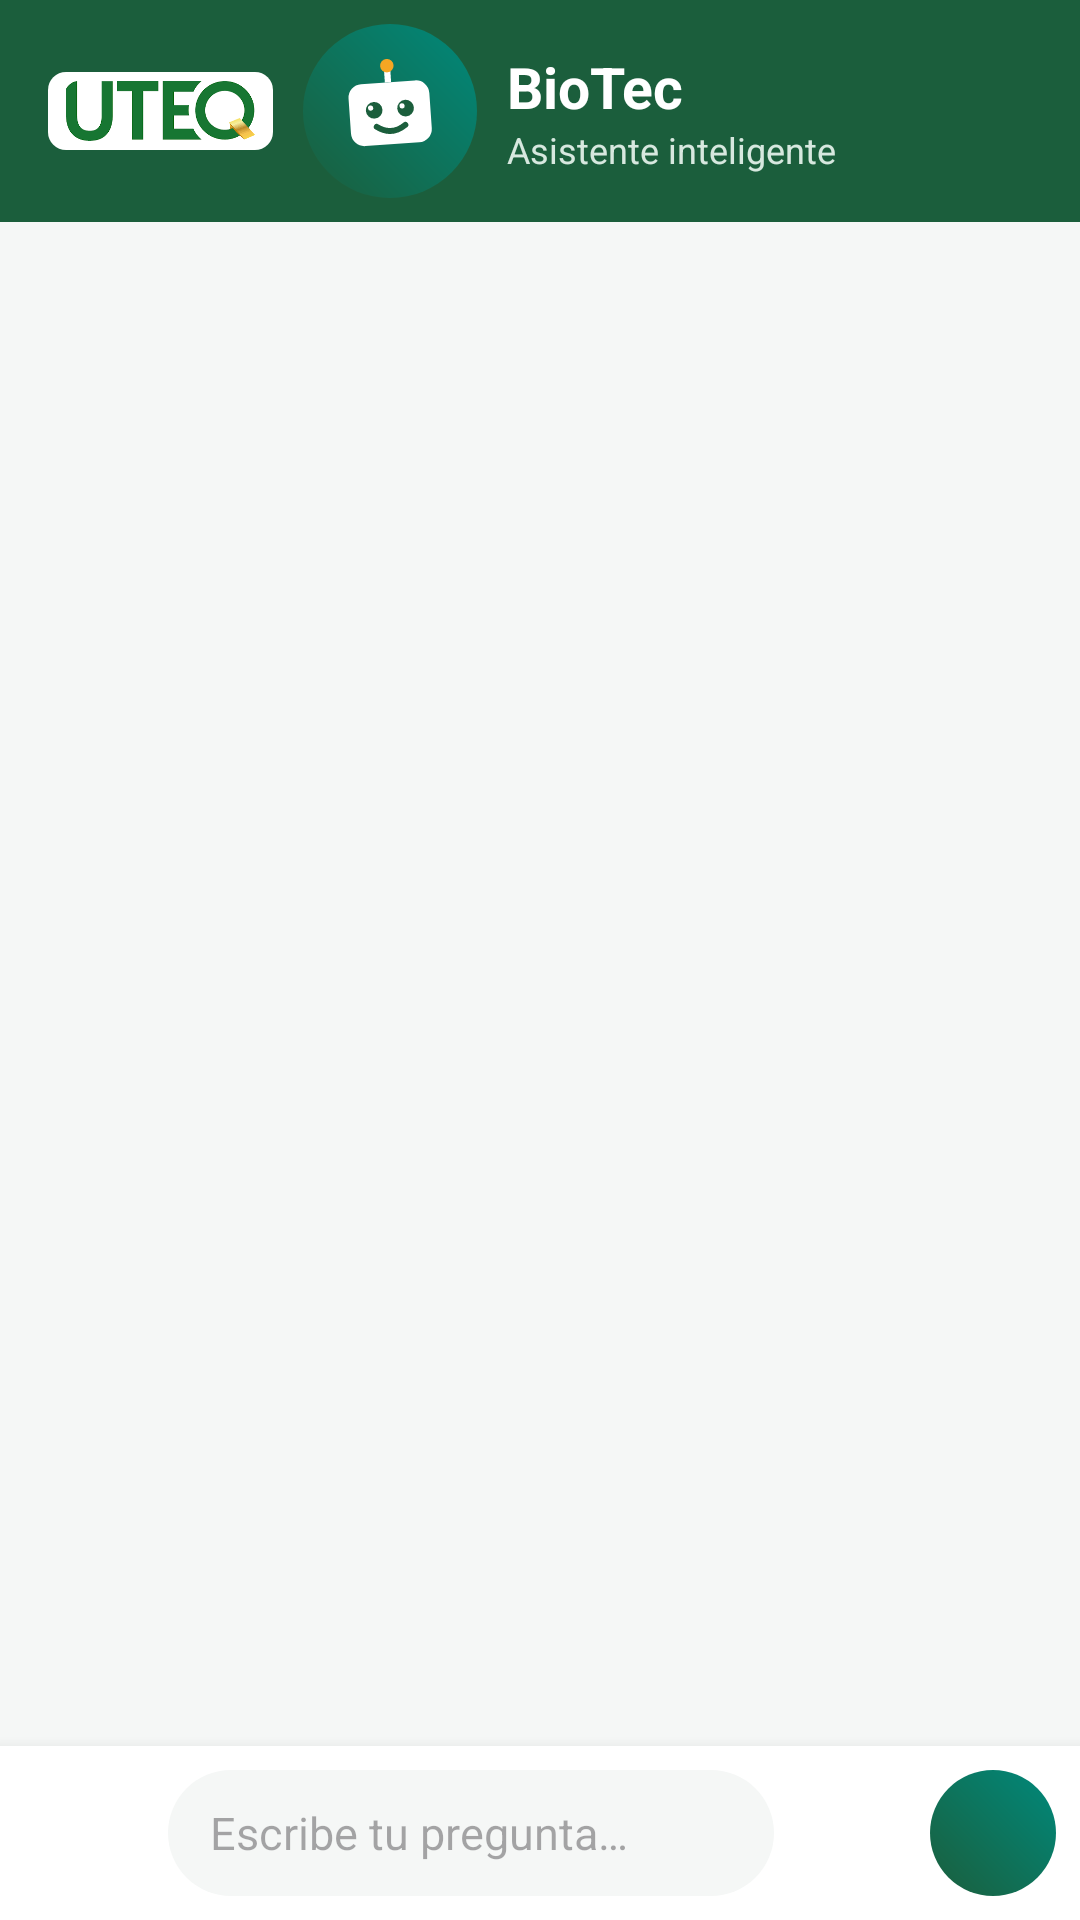

Reconstruct the res/layout file that produces this screen, plus the resources it refers to.
<!-- AndroidManifest.xml: application theme Theme.DetecciónDeEquiposLaboratorioDeBiotecnología -->
<!-- res/layout/activity_chat.xml -->
<?xml version="1.0" encoding="utf-8"?>
<androidx.constraintlayout.widget.ConstraintLayout xmlns:android="http://schemas.android.com/apk/res/android"
    xmlns:app="http://schemas.android.com/apk/res-auto"
    xmlns:tools="http://schemas.android.com/tools"
    android:id="@+id/root"
    android:layout_width="match_parent"
    android:layout_height="match_parent"
    android:background="@color/lab_background"
    tools:context=".chat.ChatActivity">

    <com.google.android.material.appbar.MaterialToolbar
        android:id="@+id/toolbarChat"
        android:layout_width="0dp"
        android:layout_height="wrap_content"
        android:background="@color/lab_primary"
        app:contentInsetStartWithNavigation="0dp"
        app:navigationIcon="@drawable/ic_arrow_back"
        app:navigationIconTint="@color/white"
        app:layout_constraintTop_toTopOf="parent"
        app:layout_constraintStart_toStartOf="parent"
        app:layout_constraintEnd_toEndOf="parent">

        <LinearLayout
            android:layout_width="wrap_content"
            android:layout_height="wrap_content"
            android:layout_gravity="center_vertical"
            android:gravity="center_vertical"
            android:orientation="horizontal"
            android:paddingVertical="8dp">

            
            <ImageView
                android:layout_width="75dp"
                android:layout_height="26dp"
                android:layout_marginEnd="10dp"
                android:background="@drawable/bg_logo_chip"
                android:contentDescription="@string/uteq_logo_desc"
                android:paddingHorizontal="6dp"
                android:paddingVertical="3dp"
                android:scaleType="fitCenter"
                android:src="@drawable/uteqlogo" />

            <FrameLayout
                android:layout_width="58dp"
                android:layout_height="58dp">

                <View
                    android:id="@+id/viewPulsoNexoBio"
                    android:layout_width="58dp"
                    android:layout_height="58dp"
                    android:alpha="0"
                    android:background="@drawable/bg_nexobio_pulso" />

                <ImageView
                    android:id="@+id/imageNexoBioAvatar"
                    android:layout_width="58dp"
                    android:layout_height="58dp"
                    android:background="@drawable/bg_nexobio_avatar"
                    android:contentDescription="@string/nexobio_nombre"
                    android:padding="11dp"
                    android:src="@drawable/ic_nexobio_robot" />
            </FrameLayout>

            <LinearLayout
                android:layout_width="wrap_content"
                android:layout_height="wrap_content"
                android:layout_marginStart="10dp"
                android:orientation="vertical">

                <TextView
                    android:layout_width="wrap_content"
                    android:layout_height="wrap_content"
                    android:text="@string/nexobio_nombre"
                    android:textColor="@color/white"
                    android:textSize="19sp"
                    android:textStyle="bold" />

                <TextView
                    android:layout_width="wrap_content"
                    android:layout_height="wrap_content"
                    android:text="@string/nexobio_subtitulo"
                    android:textColor="@color/lab_header_subtitle"
                    android:textSize="12sp" />
            </LinearLayout>
        </LinearLayout>
    </com.google.android.material.appbar.MaterialToolbar>

    <LinearLayout
        android:id="@+id/cardEquipoSeleccionado"
        android:layout_width="0dp"
        android:layout_height="wrap_content"
        android:layout_marginHorizontal="12dp"
        android:layout_marginTop="10dp"
        android:background="@drawable/bg_context_card"
        android:gravity="center_vertical"
        android:orientation="horizontal"
        android:padding="10dp"
        android:visibility="gone"
        app:layout_constraintTop_toBottomOf="@id/toolbarChat"
        app:layout_constraintStart_toStartOf="parent"
        app:layout_constraintEnd_toEndOf="parent"
        tools:visibility="visible">

        <LinearLayout
            android:layout_width="0dp"
            android:layout_height="wrap_content"
            android:layout_weight="1"
            android:orientation="vertical">

            <TextView
                android:layout_width="wrap_content"
                android:layout_height="wrap_content"
                android:text="@string/chat_equipo_seleccionado_label"
                android:textColor="@color/lab_text_secondary"
                android:textSize="11sp" />

            <TextView
                android:id="@+id/textNombreEquipoContexto"
                android:layout_width="wrap_content"
                android:layout_height="wrap_content"
                android:textColor="@color/lab_text_primary"
                android:textSize="14sp"
                android:textStyle="bold"
                tools:text="Autoclave de vapor de mesa" />
        </LinearLayout>

        <com.google.android.material.button.MaterialButton
            android:id="@+id/botonCambiarEquipo"
            style="@style/Widget.Material3.Button.TextButton.Icon"
            android:layout_width="wrap_content"
            android:layout_height="wrap_content"
            android:minWidth="0dp"
            android:text="@string/chat_cambiar_equipo"
            android:textSize="12sp"
            app:icon="@drawable/ic_camera"
            app:iconGravity="textStart"
            app:iconSize="16dp"
            app:iconTint="@color/lab_primary" />
    </LinearLayout>

    <LinearLayout
        android:id="@+id/panelSinApiKey"
        android:layout_width="0dp"
        android:layout_height="wrap_content"
        android:layout_margin="12dp"
        android:background="@drawable/bg_banner_warning"
        android:gravity="center_vertical"
        android:orientation="vertical"
        android:padding="16dp"
        android:visibility="gone"
        app:layout_constraintTop_toBottomOf="@id/cardEquipoSeleccionado"
        app:layout_constraintStart_toStartOf="parent"
        app:layout_constraintEnd_toEndOf="parent"
        tools:visibility="visible">

        <TextView
            android:layout_width="match_parent"
            android:layout_height="wrap_content"
            android:text="@string/chat_sin_api_key"
            android:textColor="@color/lab_warning" />

        <com.google.android.material.button.MaterialButton
            android:id="@+id/botonIrAConfiguracion"
            style="@style/Widget.Material3.Button.TextButton"
            android:layout_width="wrap_content"
            android:layout_height="wrap_content"
            android:layout_gravity="end"
            android:layout_marginTop="4dp"
            android:text="@string/chat_ir_a_configuracion" />

    </LinearLayout>

    <androidx.recyclerview.widget.RecyclerView
        android:id="@+id/recyclerChat"
        android:layout_width="0dp"
        android:layout_height="0dp"
        android:clipToPadding="false"
        android:paddingHorizontal="14dp"
        android:paddingVertical="8dp"
        app:layout_constraintTop_toBottomOf="@id/panelSinApiKey"
        app:layout_constraintBottom_toTopOf="@id/textEstadoAsistente"
        app:layout_constraintStart_toStartOf="parent"
        app:layout_constraintEnd_toEndOf="parent" />

    <TextView
        android:id="@+id/textEstadoAsistente"
        android:layout_width="0dp"
        android:layout_height="wrap_content"
        android:paddingHorizontal="16dp"
        android:paddingBottom="4dp"
        android:textColor="@color/lab_text_secondary"
        android:textSize="13sp"
        android:textStyle="italic"
        android:visibility="gone"
        app:layout_constraintBottom_toTopOf="@id/panelEntrada"
        app:layout_constraintStart_toStartOf="parent"
        app:layout_constraintEnd_toEndOf="parent"
        tools:text="Escuchando…"
        tools:visibility="visible" />

    <LinearLayout
        android:id="@+id/panelEntrada"
        android:layout_width="0dp"
        android:layout_height="wrap_content"
        android:background="@color/lab_surface"
        android:elevation="8dp"
        android:gravity="center_vertical"
        android:orientation="horizontal"
        android:padding="8dp"
        app:layout_constraintBottom_toBottomOf="parent"
        app:layout_constraintStart_toStartOf="parent"
        app:layout_constraintEnd_toEndOf="parent">

        <ImageButton
            android:id="@+id/botonCamara"
            android:layout_width="42dp"
            android:layout_height="42dp"
            android:background="?attr/selectableItemBackgroundBorderless"
            android:contentDescription="@string/chat_camara"
            android:src="@drawable/ic_camera"
            app:tint="@color/lab_primary" />

        <LinearLayout
            android:layout_width="0dp"
            android:layout_height="wrap_content"
            android:layout_marginHorizontal="6dp"
            android:layout_weight="1"
            android:background="@drawable/bg_input_field"
            android:gravity="center_vertical"
            android:minHeight="42dp"
            android:paddingHorizontal="14dp">

            <EditText
                android:id="@+id/editTextPregunta"
                android:layout_width="match_parent"
                android:layout_height="wrap_content"
                android:autofillHints=""
                android:background="@android:color/transparent"
                android:hint="@string/chat_input_hint"
                android:inputType="textCapSentences|textMultiLine"
                android:maxLines="4"
                android:paddingVertical="10dp"
                android:textSize="15sp" />
        </LinearLayout>

        <ImageButton
            android:id="@+id/botonMicrofono"
            android:layout_width="42dp"
            android:layout_height="42dp"
            android:background="@drawable/bg_mic_button"
            android:foreground="?attr/selectableItemBackgroundBorderless"
            android:contentDescription="@string/chat_microfono"
            android:src="@drawable/ic_mic"
            app:tint="@color/mic_icon_tint" />

        <ImageButton
            android:id="@+id/botonEnviar"
            android:layout_width="42dp"
            android:layout_height="42dp"
            android:layout_marginStart="4dp"
            android:background="@drawable/bg_nexobio_avatar"
            android:contentDescription="@string/chat_enviar"
            android:padding="9dp"
            android:src="@drawable/ic_send"
            app:tint="@color/white" />

    </LinearLayout>

</androidx.constraintlayout.widget.ConstraintLayout>
<!-- resources referenced by this layout -->
<resources>
  <color name="lab_background">#F5F7F6</color>
  <color name="lab_header_subtitle">#D7E8DF</color>
  <color name="lab_primary">#1B5E3C</color>
  <color name="lab_surface">#FFFFFFFF</color>
  <color name="lab_text_primary">#1B1F1D</color>
  <color name="lab_text_secondary">#5C6B64</color>
  <color name="lab_warning">#B45309</color>
  <color name="white">#FFFFFFFF</color>
  <!-- drawable bg_banner_warning (drawable) -->
  <shape xmlns:android="http://schemas.android.com/apk/res/android"
      android:shape="rectangle">
      <solid android:color="@color/lab_warning_bg" />
      <corners android:radius="8dp" />
  </shape>
  <!-- drawable bg_context_card (drawable) -->
  <?xml version="1.0" encoding="utf-8"?>
  <shape xmlns:android="http://schemas.android.com/apk/res/android"
      android:shape="rectangle">
      <solid android:color="@color/lab_context_card_bg" />
      <corners android:radius="10dp" />
      <stroke android:width="1dp" android:color="@color/lab_context_card_border" />
  </shape>
  <!-- drawable bg_input_field (drawable) -->
  <?xml version="1.0" encoding="utf-8"?>
  <shape xmlns:android="http://schemas.android.com/apk/res/android"
      android:shape="rectangle">
      <solid android:color="@color/lab_background" />
      <corners android:radius="22dp" />
  </shape>
  <!-- drawable bg_logo_chip (drawable) -->
  <?xml version="1.0" encoding="utf-8"?>
  <shape xmlns:android="http://schemas.android.com/apk/res/android"
      android:shape="rectangle">
      <solid android:color="@color/white" />
      <corners android:radius="6dp" />
  </shape>
  <!-- drawable bg_mic_button (drawable) -->
  <?xml version="1.0" encoding="utf-8"?>
  <selector xmlns:android="http://schemas.android.com/apk/res/android">
      <item android:state_activated="true">
          <shape android:shape="oval">
              <solid android:color="@color/lab_primary" />
          </shape>
      </item>
      <item>
          <shape android:shape="oval">
              <solid android:color="@android:color/transparent" />
          </shape>
      </item>
  </selector>
  <!-- drawable bg_nexobio_avatar (drawable) -->
  <?xml version="1.0" encoding="utf-8"?>
  <shape xmlns:android="http://schemas.android.com/apk/res/android"
      android:shape="oval">
      <gradient
          android:angle="45"
          android:startColor="@color/lab_primary"
          android:endColor="@color/lab_secondary"
          android:type="linear" />
  </shape>
  <!-- drawable bg_nexobio_pulso (drawable) -->
  <?xml version="1.0" encoding="utf-8"?>
  <shape xmlns:android="http://schemas.android.com/apk/res/android"
      android:shape="oval">
      <stroke
          android:width="2dp"
          android:color="@color/lab_secondary" />
      <solid android:color="@android:color/transparent" />
  </shape>
  <string name="chat_camara">Detectar equipo con la cámara</string>
  <string name="chat_cambiar_equipo">Cambiar</string>
  <string name="chat_enviar">Enviar</string>
  <string name="chat_equipo_seleccionado_label">Equipo seleccionado</string>
  <string name="chat_input_hint">Escribe tu pregunta…</string>
  <string name="chat_ir_a_configuracion">Ir a configuración</string>
  <string name="chat_microfono">Preguntar por voz</string>
  <string name="chat_sin_api_key">Bio no tiene una credencial válida para consultar los manuales. Contacta al responsable del laboratorio.</string>
  <string name="nexobio_nombre">BioTec</string>
  <string name="nexobio_subtitulo">Asistente inteligente</string>
  <string name="uteq_logo_desc">Logo UTEQ</string>
  <style name="Theme.DetecciónDeEquiposLaboratorioDeBiotecnología" parent="Base.Theme.DetecciónDeEquiposLaboratorioDeBiotecnología" />
  <color name="lab_warning_bg">#FFF3E0</color>
  <color name="lab_context_card_bg">#EAF3EE</color>
  <color name="lab_context_card_border">#CFE3D6</color>
  <color name="lab_secondary">#00897B</color>
  <color name="lab_primary_variant">#2E7D5B</color>
  <color name="lab_on_primary">#FFFFFFFF</color>
  <color name="lab_primary_dark">#123D28</color>
</resources>
